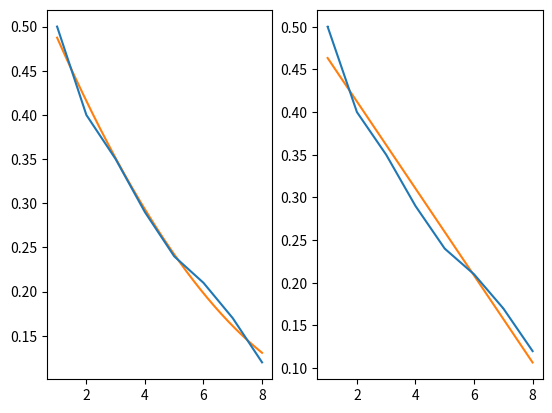

This chart was generated by the following Python code:
import numpy as np
import matplotlib.pyplot as plt
x = [1, 2, 3, 4, 5, 6, 7, 8]
y = [0.5, 0.40, 0.35, 0.29, 0.24, 0.21, 0.17, 0.12]
p, v = np.polyfit(x, y, deg=2, cov=True)
q, g = np.polyfit(x, y, deg=1, cov=True)
a= np.arange(1, 8.01, 0.01)
sp = plt.subplot(121)
plt.errorbar(x, y, xerr=max(abs(v[0, 0]), abs(v[1, 0]), abs(v[2, 0])), yerr=max(abs(v[0, 1]), abs(v[1, 1]), abs(v[2, 1])))
w = np.poly1d(p)
plt.plot(a, w(a))
sp = plt.subplot(122)
plt.errorbar(x, y, xerr=max(abs(g[0,0]), abs(g[1, 0])), yerr=max(abs(g[1,1]), abs(g[0,1])))
o = np.poly1d(q)
plt.plot(a, o(a))
plt.show()